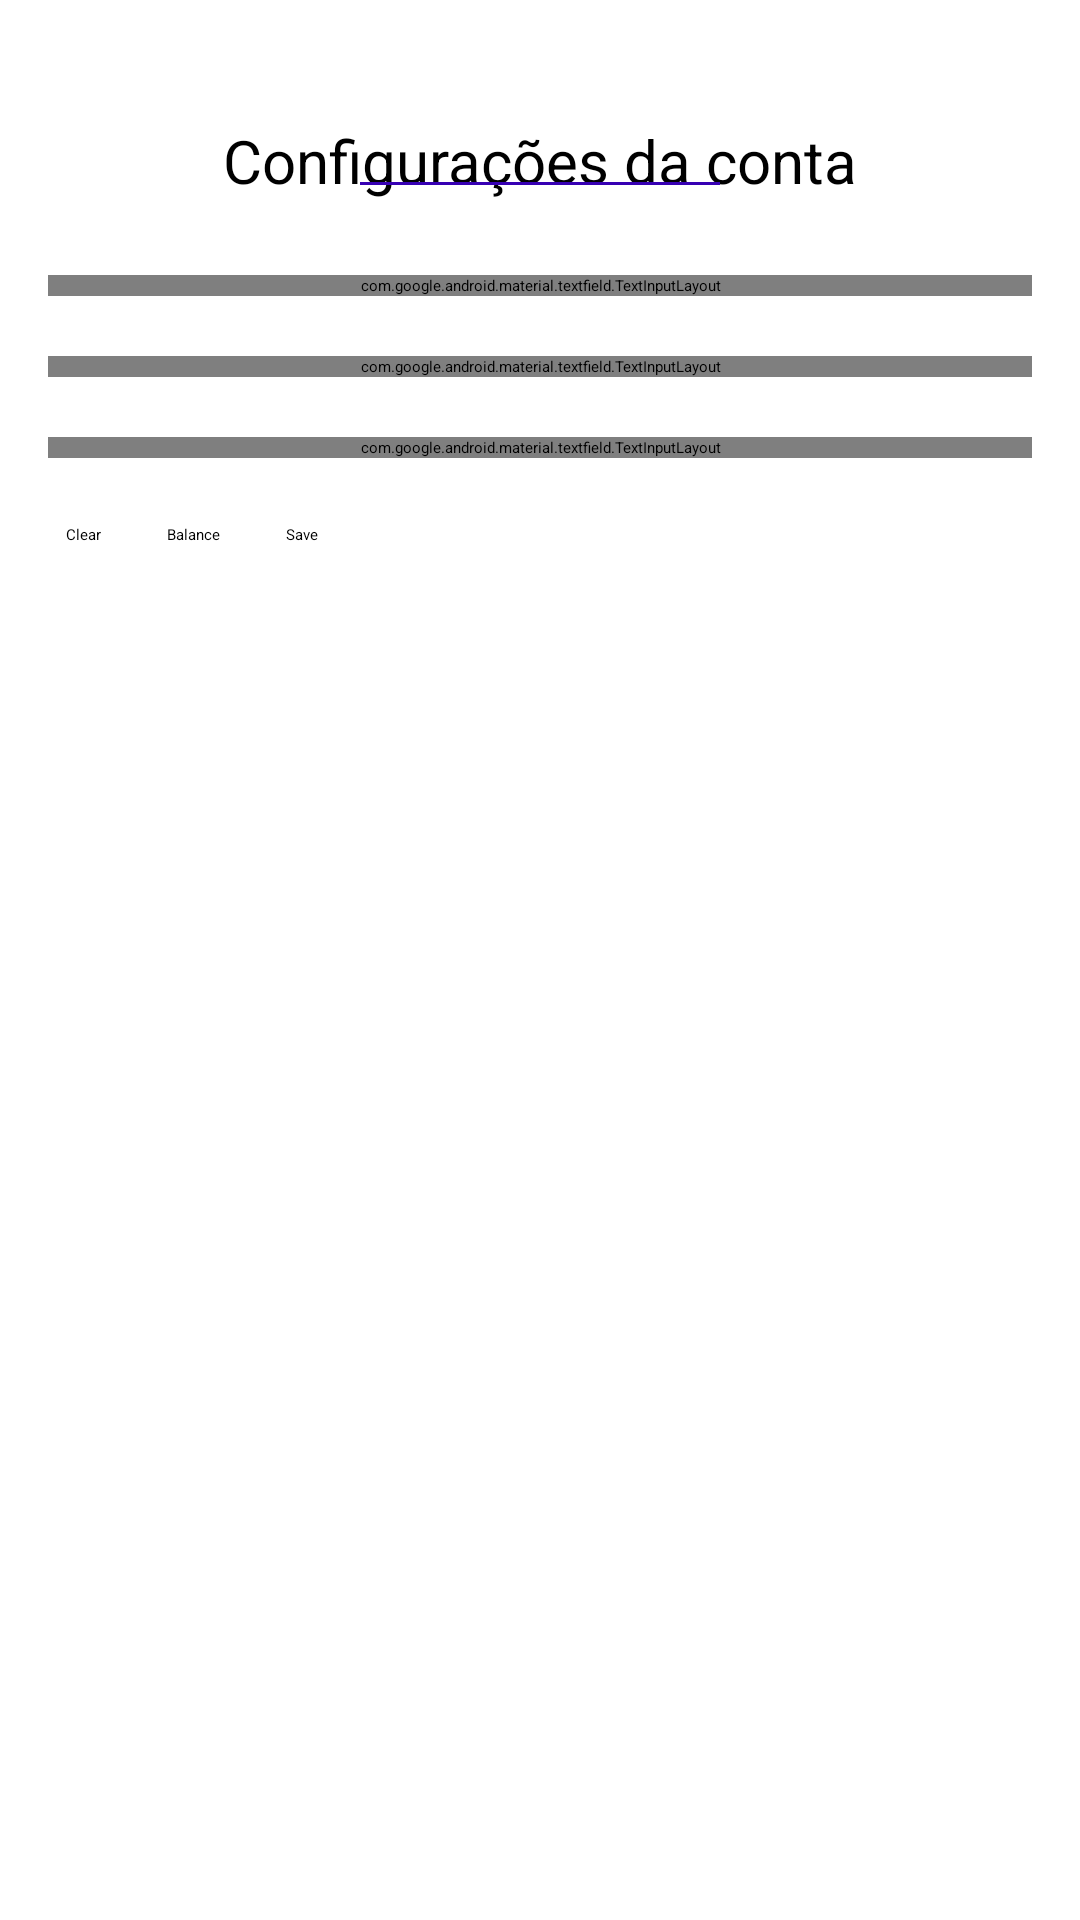

Produce the Android XML layout that renders to this screen, including the resource entries it uses.
<!-- AndroidManifest.xml: application theme Theme.Vendas -->
<!-- res/layout/activity_account.xml -->
<?xml version="1.0" encoding="utf-8"?>
<layout xmlns:android="http://schemas.android.com/apk/res/android"
    xmlns:app="http://schemas.android.com/apk/res-auto"
    xmlns:tools="http://schemas.android.com/tools">

    <androidx.constraintlayout.widget.ConstraintLayout
        android:layout_width="match_parent"
        android:layout_height="match_parent"
        android:orientation="vertical"
        tools:context=".account.AccountActivity">

        <TextView
            android:id="@+id/tv_home"
            android:layout_width="wrap_content"
            android:layout_height="match_parent"
            android:layout_marginTop="700dp"
            android:clickable="true"
            android:focusable="true"
            android:text="@string/menu_principal"
            android:textColor="@color/gray"
            app:layout_constraintEnd_toEndOf="@+id/ti_account_name"
            app:layout_constraintStart_toStartOf="@+id/ti_account_name"
            app:layout_constraintTop_toBottomOf="@id/ti_account_name" />

        <TextView
            android:id="@+id/tv_account_settings"
            android:layout_width="wrap_content"
            android:layout_height="match_parent"
            android:layout_marginTop="40dp"
            android:text="@string/configuracoesDaConta"
            android:textSize="20sp"
            app:layout_constraintBottom_toTopOf="@id/ti_account_name"
            app:layout_constraintEnd_toEndOf="@+id/ti_account_name"
            app:layout_constraintStart_toStartOf="@+id/ti_account_name" />

        <View
            android:id="@+id/v_separator_horizontal"
            android:layout_width="120dp"
            android:layout_height="1dp"
            android:layout_marginBottom="30dp"
            android:background="@color/purple_700"
            app:layout_constraintBottom_toTopOf="@+id/ti_account_name"
            app:layout_constraintEnd_toEndOf="@+id/ti_account_name"
            app:layout_constraintStart_toStartOf="@id/ti_account_name" />

        <com.google.android.material.textfield.TextInputLayout
            android:id="@+id/ti_account_name"
            android:layout_width="0dp"
            android:layout_height="wrap_content"
            android:layout_marginHorizontal="16dp"
            android:layout_marginStart="16dp"
            android:layout_marginEnd="16dp"
            android:layout_marginBottom="450dp"
            android:hint="@string/account_name"
            android:inputType="none"
            app:layout_constraintBottom_toBottomOf="parent"
            app:layout_constraintEnd_toEndOf="parent"
            app:layout_constraintStart_toStartOf="parent"
            app:layout_constraintTop_toTopOf="parent">

            <com.google.android.material.textfield.TextInputEditText
                android:id="@+id/et_account_name"
                android:layout_width="match_parent"
                android:layout_height="wrap_content"
                android:inputType="none" />

        </com.google.android.material.textfield.TextInputLayout>

        <com.google.android.material.textfield.TextInputLayout
            android:id="@+id/ti_account_balance"
            android:layout_width="0dp"
            android:layout_height="wrap_content"
            android:layout_marginHorizontal="16dp"
            android:layout_marginStart="16dp"
            android:layout_marginTop="20dp"
            android:layout_marginEnd="16dp"
            android:clickable="false"
            android:hint="@string/account_balance"
            app:layout_constraintEnd_toEndOf="parent"
            app:layout_constraintStart_toStartOf="parent"
            app:layout_constraintTop_toBottomOf="@+id/ti_account_name">

            <com.google.android.material.textfield.TextInputEditText
                android:id="@+id/et_account_balance"
                android:layout_width="match_parent"
                android:layout_height="wrap_content"
                android:inputType="numberDecimal" />
        </com.google.android.material.textfield.TextInputLayout>

        <com.google.android.material.textfield.TextInputLayout
            android:id="@+id/ti_account_m"
            android:layout_width="0dp"
            android:layout_height="wrap_content"
            android:layout_marginHorizontal="16dp"
            android:layout_marginStart="16dp"
            android:layout_marginTop="20dp"
            android:layout_marginEnd="16dp"
            android:hint="@string/account_manager"
            app:layout_constraintEnd_toEndOf="parent"
            app:layout_constraintStart_toStartOf="parent"
            app:layout_constraintTop_toBottomOf="@+id/ti_account_balance">

            <com.google.android.material.textfield.TextInputEditText
                android:id="@+id/et_account_m"
                android:layout_width="match_parent"
                android:layout_height="wrap_content"
                android:inputType="textPersonName" />

        </com.google.android.material.textfield.TextInputLayout>

        <RadioGroup
            android:id="@+id/rg_account_type"
            android:layout_width="0dp"
            android:layout_height="wrap_content"
            android:layout_marginHorizontal="16dp"
            android:layout_marginStart="20dp"
            android:layout_marginTop="15dp"
            android:layout_marginEnd="16dp"
            android:orientation="horizontal"
            app:layout_constraintEnd_toEndOf="parent"
            app:layout_constraintStart_toStartOf="parent"
            app:layout_constraintTop_toBottomOf="@+id/ti_account_m">

            <RadioButton
                android:id="@+id/rd_account_type_credit"
                android:layout_width="100dp"
                android:layout_height="wrap_content"
                android:checked="true"
                android:text="@string/credit"
                android:textColor="?attr/colorPrimaryVariant" />

            <RadioButton
                android:id="@+id/rd_account_type_debit"
                android:layout_width="150dp"
                android:layout_height="wrap_content"
                android:text="@string/debit"
                android:textColor="?attr/colorPrimaryVariant" />

        </RadioGroup>

        <Button
            android:id="@+id/bt_save"
            android:layout_width="0dp"
            android:layout_height="wrap_content"
            android:layout_marginStart="22dp"
            android:layout_marginEnd="190dp"
            android:text="@string/save_Bt"
            app:layout_constraintLeft_toRightOf="@id/bt_balance"
            app:layout_constraintTop_toBottomOf="@+id/rg_account_type" />

        <Button
            android:id="@+id/bt_balance"
            android:layout_width="0dp"
            android:layout_height="wrap_content"
            android:layout_marginStart="22dp"
            android:text="@string/balance"
            app:layout_constraintLeft_toRightOf="@+id/bt_clear"
            app:layout_constraintTop_toBottomOf="@+id/rg_account_type" />

        <Button
            android:id="@+id/bt_clear"
            android:layout_width="0dp"
            android:layout_height="wrap_content"
            android:layout_marginStart="22dp"
            android:text="@string/clear"
            app:layout_constraintLeft_toLeftOf="parent"
            app:layout_constraintTop_toBottomOf="@+id/rg_account_type" />
    </androidx.constraintlayout.widget.ConstraintLayout>

</layout>
<!-- resources referenced by this layout -->
<resources>
  <string name="account_balance">Account balance</string>
  <string name="account_manager">Account manager</string>
  <string name="account_name">Account name</string>
  <string name="balance">Balance</string>
  <string name="clear">Clear</string>
  <string name="configuracoesDaConta">Configurações da conta</string>
  <string name="credit">Credit</string>
  <string name="debit">Debit</string>
  <string name="menu_principal">Menu Principal</string>
  <string name="save_Bt">Save</string>
  <!-- not gathered from this repository: default colours our renderer supplied (Android Studio template values) -->
  <color name="purple_700">#FF3700B3</color>
</resources>
